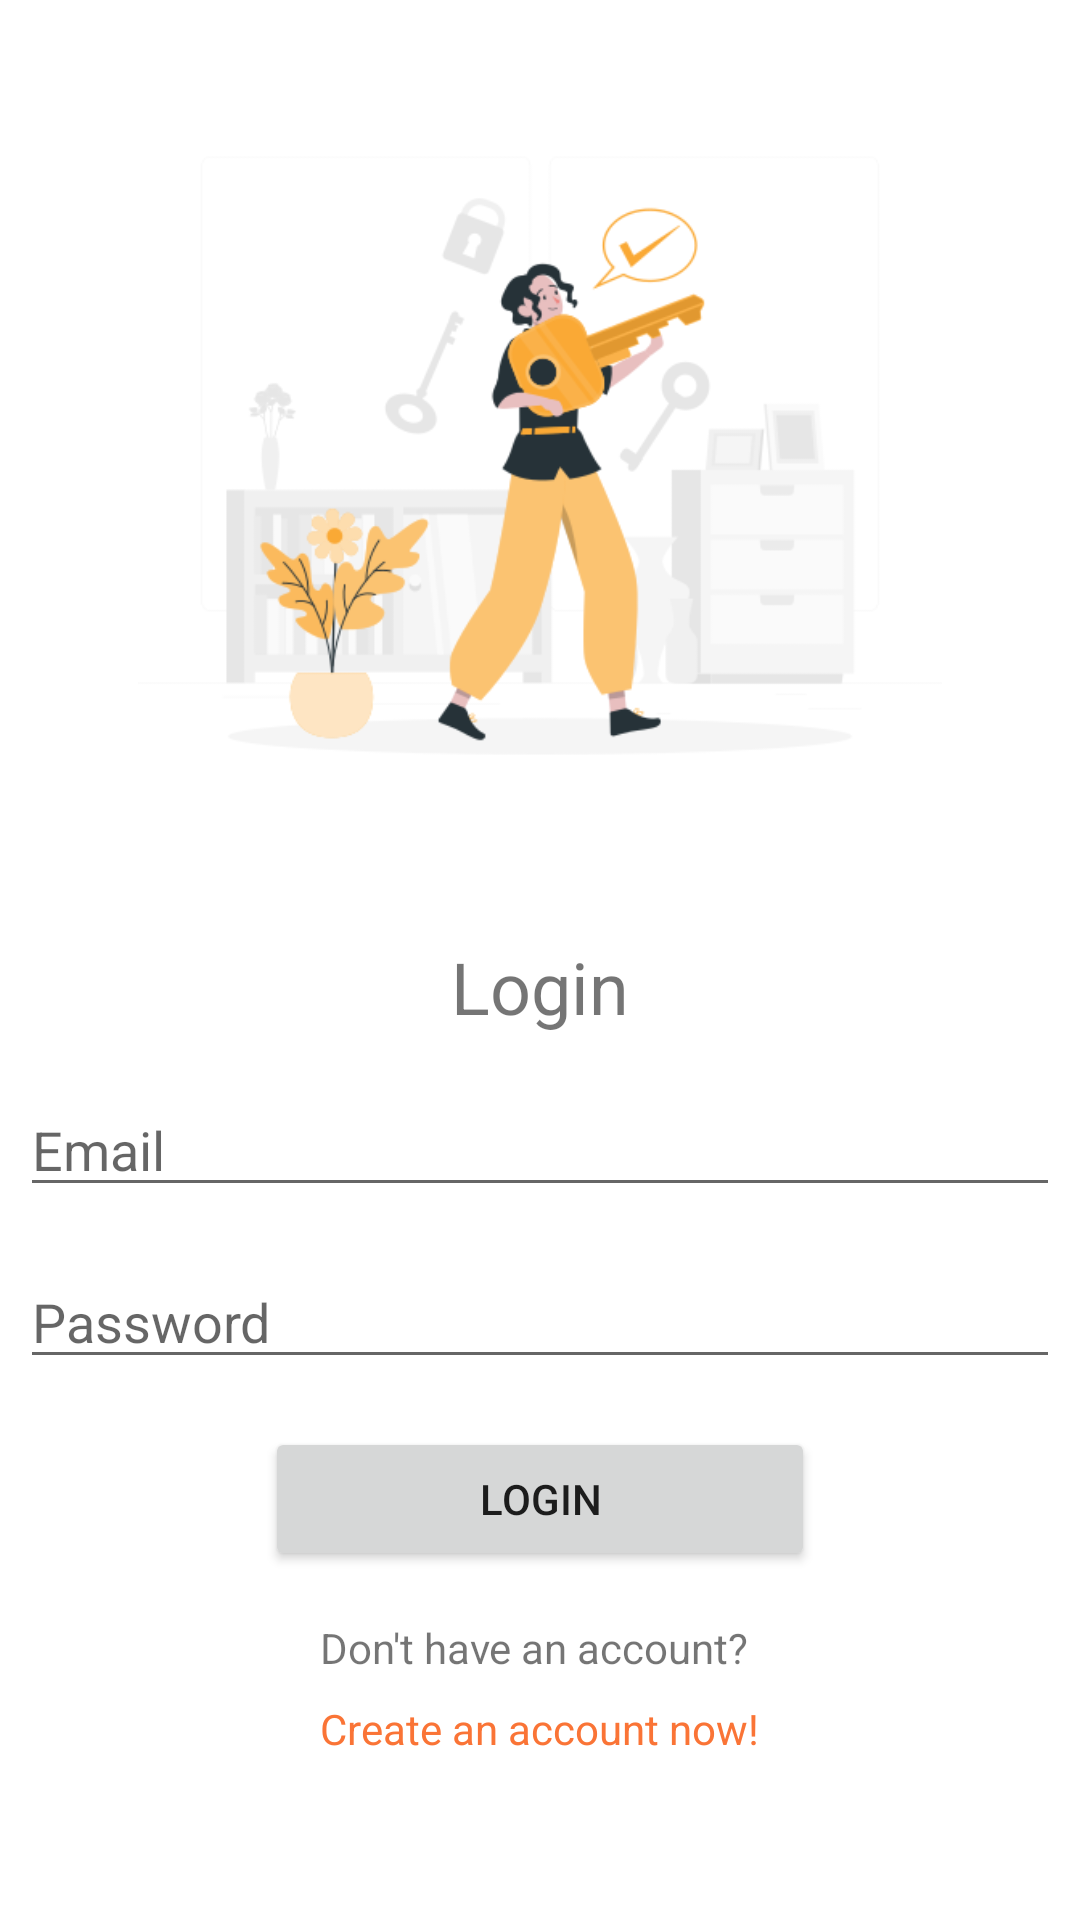

Android layout source for this screen:
<!-- AndroidManifest.xml: application theme Theme.MemoRidefrontend -->
<!-- res/layout/activity_login.xml -->
<LinearLayout xmlns:android="http://schemas.android.com/apk/res/android"
    xmlns:app="http://schemas.android.com/apk/res-auto"
    xmlns:tools="http://schemas.android.com/tools"
    android:layout_width="match_parent"
    android:layout_height="match_parent"
    android:orientation="vertical"
    tools:context=".LoginActivity">

    <ImageView
        android:id="@+id/login_img"
        android:layout_width="268dp"
        android:layout_height="280dp"
        android:layout_gravity="center"
        android:layout_marginTop="50px"
        android:src="@drawable/login_img" />

    <TextView
        android:id="@+id/login_title"
        android:layout_width="wrap_content"
        android:layout_height="wrap_content"
        android:text="Login"
        android:textSize="24sp"
        android:layout_gravity="center"
        android:layout_marginTop="16dp"/>

    <EditText
        android:id="@+id/email_input"
        android:layout_width="match_parent"
        android:layout_height="wrap_content"
        android:hint="Email"
        android:inputType="textEmailAddress"
        android:layout_marginTop="16dp"
        android:layout_marginLeft="20px"
        android:layout_marginRight="20px"/>

    <EditText
        android:id="@+id/password_input"
        android:layout_width="match_parent"
        android:layout_height="wrap_content"
        android:hint="Password"
        android:inputType="textPassword"
        android:layout_marginTop="16dp"
        android:layout_marginLeft="20px"
        android:layout_marginRight="20px"/>

    <Button
        android:id="@+id/login_button"
        android:layout_width="550px"
        android:layout_height="wrap_content"
        android:layout_gravity="center"
        android:text="Login"
        android:layout_marginTop="16dp"/>

    <TextView
        android:id="@+id/register_text"
        android:layout_width="wrap_content"
        android:layout_height="wrap_content"
        android:text="Don't have an account? "
        android:layout_gravity="center"
        android:layout_marginTop="16dp"/>

    <TextView
        android:id="@+id/register_link"
        android:layout_width="wrap_content"
        android:layout_height="wrap_content"
        android:text="Create an account now!"
        android:textColor="@color/colorPrimary"
        android:layout_gravity="center"
        android:layout_marginTop="8dp"/>

</LinearLayout>
<!-- resources referenced by this layout -->
<resources>
  <color name="colorPrimary">#fa7436</color>
  <!-- drawable login_img: png bitmap (drawable, 35603 bytes) -->
  <style name="Theme.MemoRidefrontend" parent="Theme.MaterialComponents.DayNight.DarkActionBar">
          
          <item name="colorPrimary">@color/purple_500</item>
          <item name="colorPrimaryVariant">@color/purple_700</item>
          <item name="colorOnPrimary">@color/white</item>
          
          <item name="colorSecondary">@color/teal_200</item>
          <item name="colorSecondaryVariant">@color/teal_700</item>
          <item name="colorOnSecondary">@color/black</item>
          
          <item name="android:statusBarColor">?attr/colorPrimaryVariant</item>
          
      </style>
  <color name="purple_500">#FF6200EE</color>
  <color name="purple_700">#FF3700B3</color>
  <color name="white">#FFFFFFFF</color>
  <color name="teal_200">#FF03DAC5</color>
  <color name="teal_700">#FF018786</color>
  <color name="black">#FF000000</color>
</resources>
